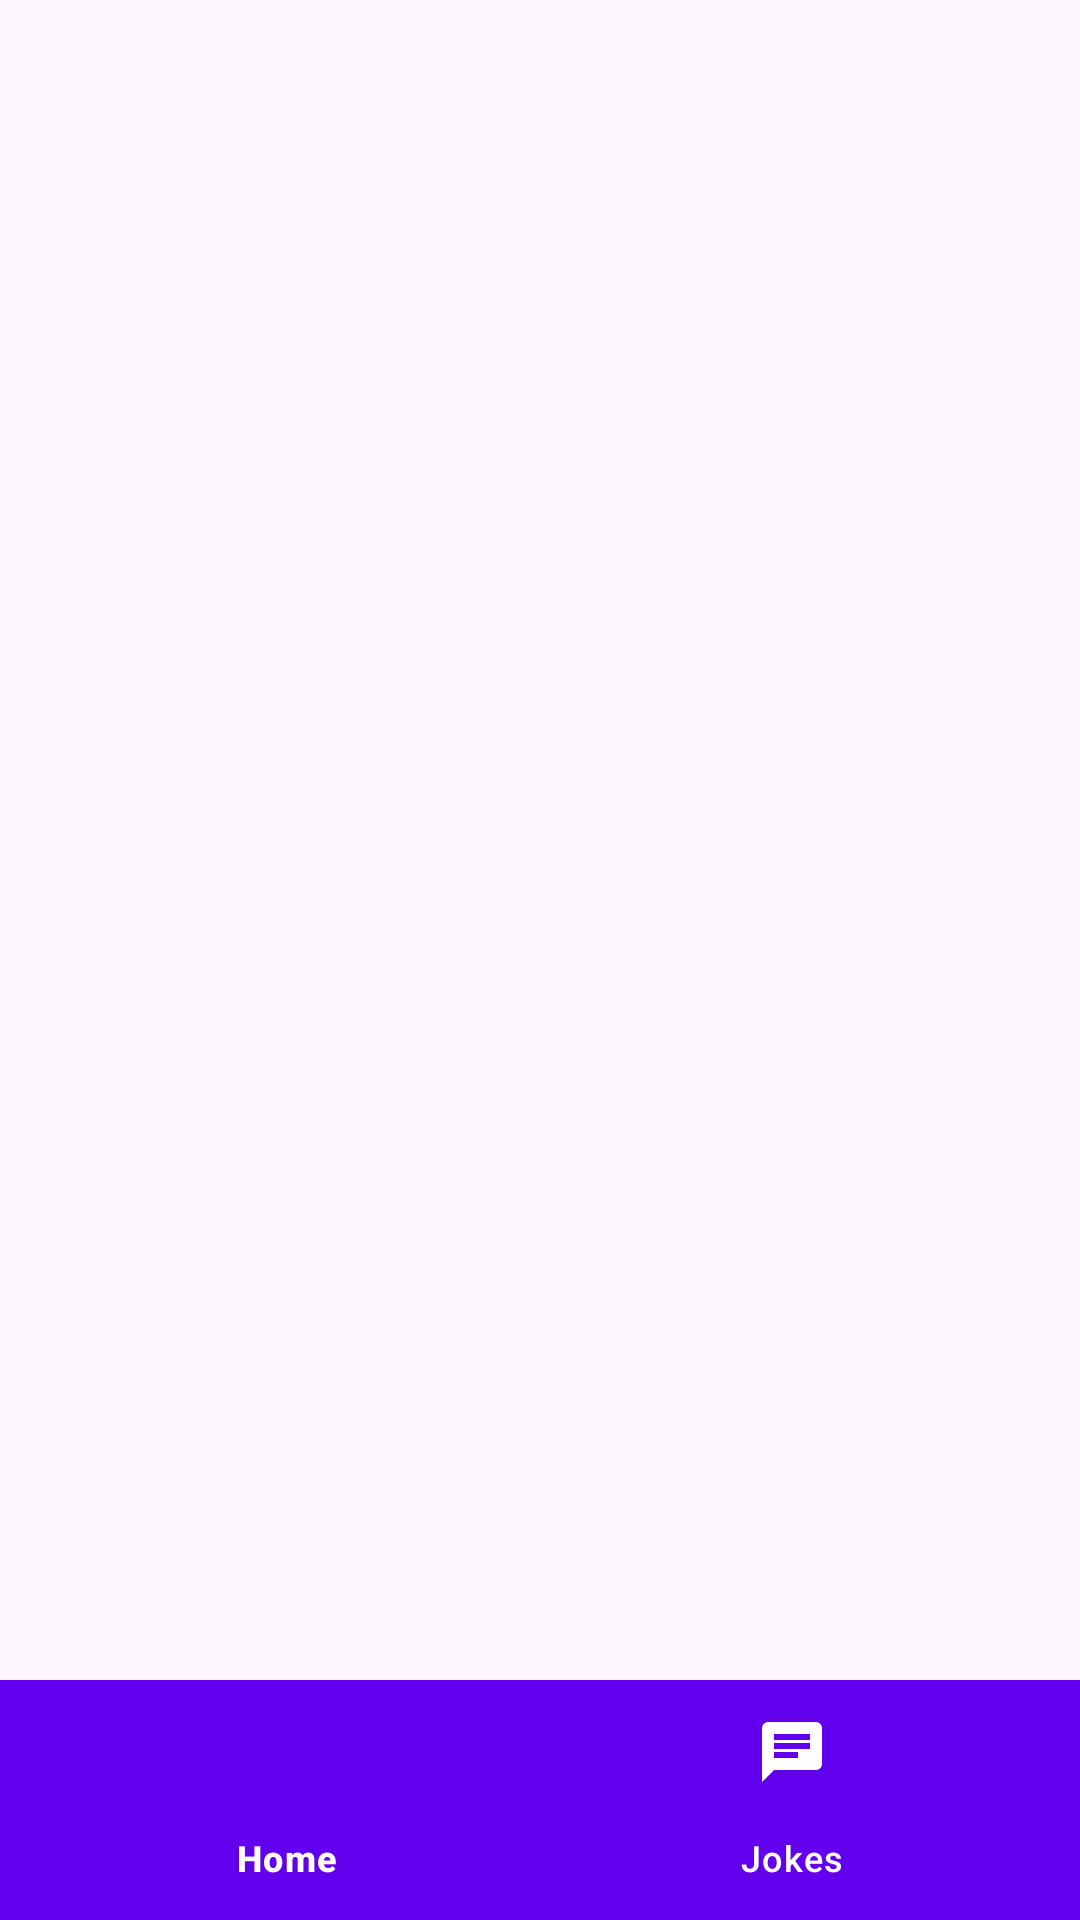

Here is an Android app screen rendered from its layout file. Give the layout XML and the strings, colors and styles it references.
<!-- AndroidManifest.xml: application theme Theme.NorrisJokesApp -->
<!-- res/layout/activity_main.xml -->
<?xml version="1.0" encoding="utf-8"?>
<androidx.constraintlayout.widget.ConstraintLayout xmlns:android="http://schemas.android.com/apk/res/android"
    xmlns:app="http://schemas.android.com/apk/res-auto"
    xmlns:tools="http://schemas.android.com/tools"
    android:layout_width="match_parent"
    android:layout_height="match_parent"
    tools:context=".MainActivity">

    <FrameLayout
        android:id="@+id/fragment_container"
        android:layout_width="match_parent"
        android:layout_height="0dp"
        app:layout_constraintBottom_toTopOf="@+id/bottomNavigationView"
        app:layout_constraintEnd_toEndOf="parent"
        app:layout_constraintStart_toStartOf="parent"
        app:layout_constraintTop_toTopOf="parent" />

    <com.google.android.material.bottomnavigation.BottomNavigationView
        android:id="@+id/bottomNavigationView"
        android:layout_width="match_parent"
        android:layout_height="wrap_content"
        android:background="@color/design_default_color_primary"
        app:itemBackground="@color/design_default_color_primary"
        app:itemIconTint="@color/white"
        app:itemTextColor="@color/white"
        app:layout_constraintBottom_toBottomOf="parent"
        app:menu="@menu/nav_menu" />


</androidx.constraintlayout.widget.ConstraintLayout>
<!-- resources referenced by this layout -->
<resources>
  <style name="Theme.NorrisJokesApp" parent="Base.Theme.NorrisJokesApp" />
  <style name="Base.Theme.NorrisJokesApp" parent="Theme.Material3.DayNight.NoActionBar">
          
          
      </style>
  <!-- not gathered from this repository: default colours our renderer supplied (Android Studio template values) -->
  <color name="white">#FFFFFFFF</color>
</resources>
